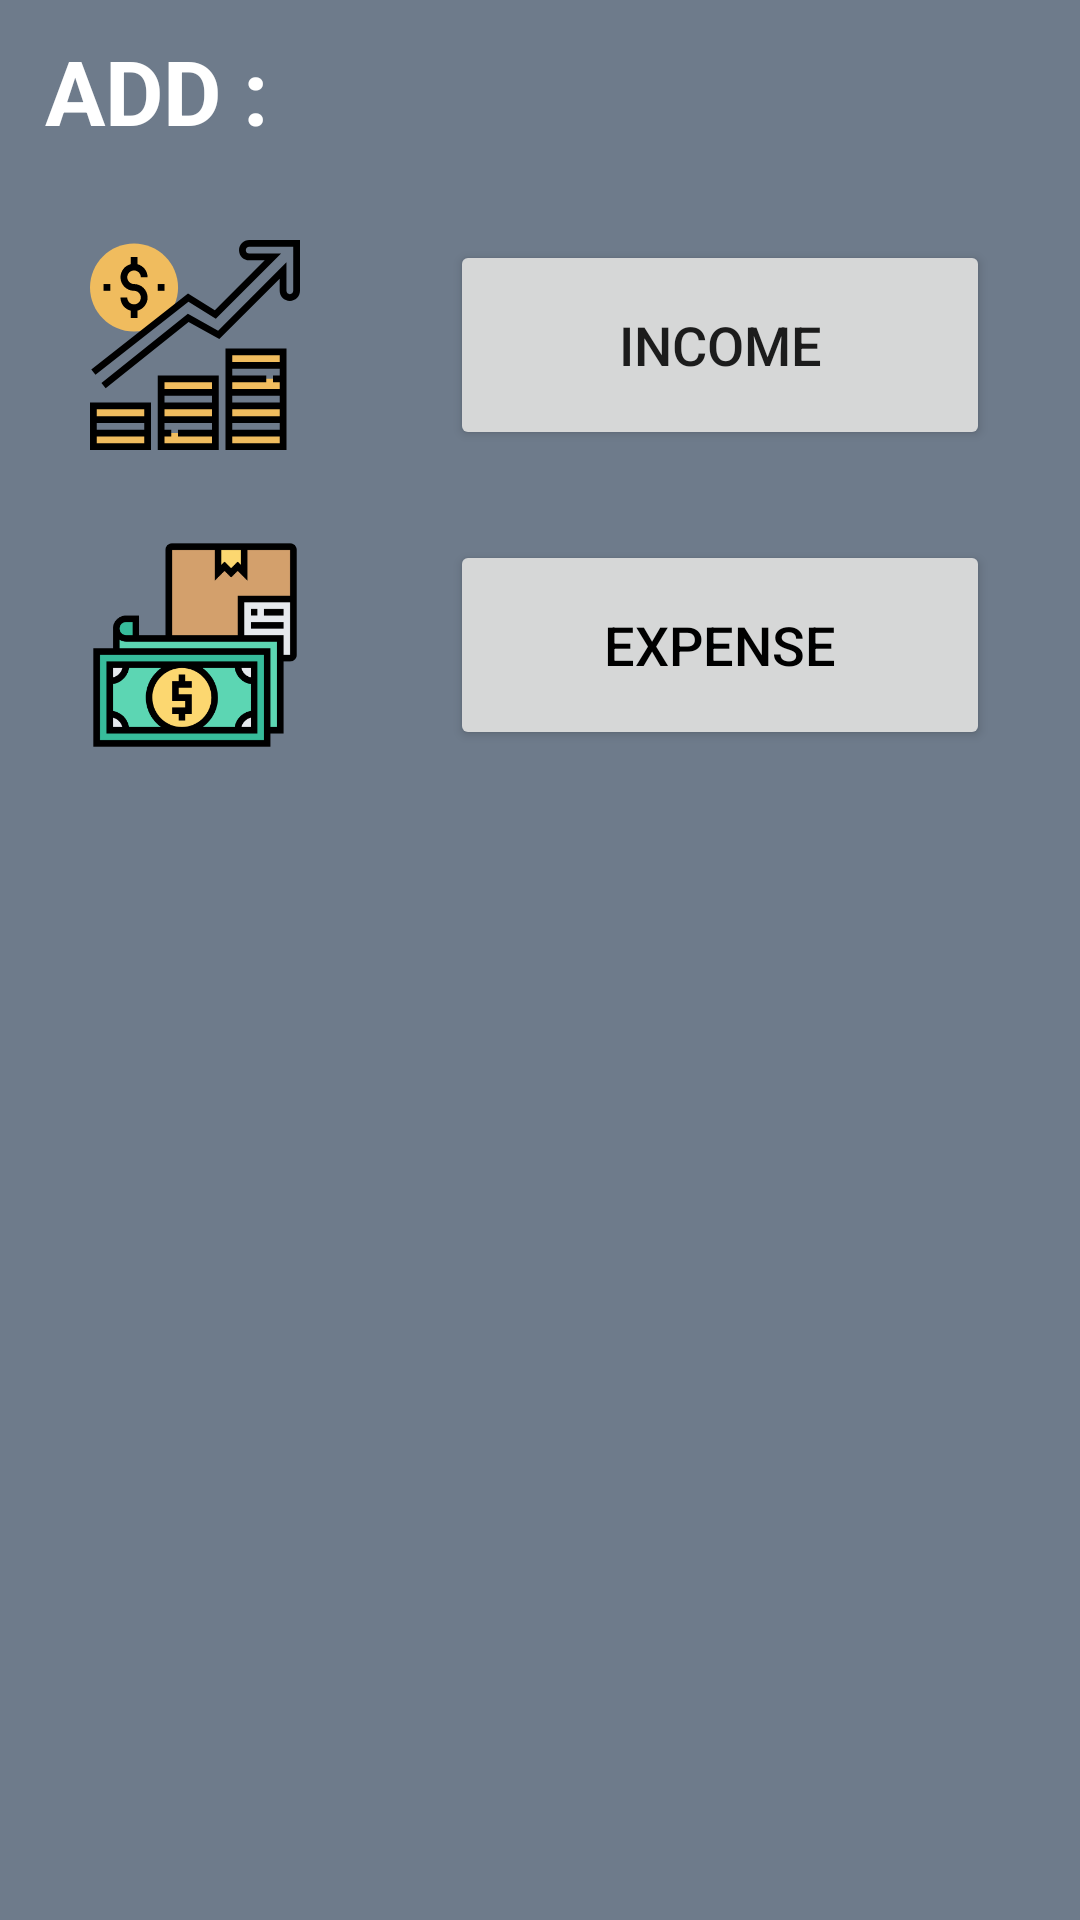

The Android layout XML behind this screen, and the referenced resources:
<!-- AndroidManifest.xml: application theme AppTheme -->
<!-- res/layout/activity_adding.xml -->
<?xml version="1.0" encoding="utf-8"?>
<RelativeLayout xmlns:android="http://schemas.android.com/apk/res/android"
    xmlns:app="http://schemas.android.com/apk/res-auto"
    xmlns:tools="http://schemas.android.com/tools"
    android:layout_width="match_parent"
    android:layout_height="match_parent"
    android:background="#6E7B8B"
    tools:context=".AddingActivity">

    <TextView
        android:id="@+id/textView"
        android:layout_width="match_parent"
        android:layout_height="wrap_content"
        android:layout_marginLeft="15dp"
        android:layout_marginTop="10dp"
        android:text="ADD :"
        android:textColor="#ffffff"
        android:textSize="30sp"
        android:textStyle="bold" />

    <Button
        android:id="@+id/btincome"
        android:layout_width="180dp"
        android:layout_height="70dp"
        android:layout_marginLeft="150dp"
        android:layout_marginTop="80dp"
        android:text="Income"
        android:textSize="18sp" />

    <ImageView
        android:id="@+id/imageView2"
        android:layout_width="100dp"
        android:layout_height="70dp"
        android:layout_marginLeft="15dp"
        android:layout_marginTop="80dp"
        app:srcCompat="@drawable/income" />

    <Button
        android:id="@+id/btexpense"
        android:layout_width="180dp"
        android:layout_height="70dp"
        android:layout_marginLeft="150dp"
        android:layout_marginTop="180dp"
        android:text="Expense"
        android:textColor="@android:color/background_dark"
        android:textSize="18sp" />

    <ImageView
        android:id="@+id/imageView5"
        android:layout_width="100dp"
        android:layout_height="70dp"
        android:layout_marginLeft="15dp"
        android:layout_marginTop="180dp"
        app:srcCompat="@drawable/ic_expenses" />

</RelativeLayout>
<!-- resources referenced by this layout -->
<resources>
  <!-- drawable ic_expenses: vector/xml drawable (drawable, 3120 chars, omitted) -->
  <!-- drawable income: vector/xml drawable (drawable, 2894 chars, omitted) -->
  <style name="AppTheme" parent="Theme.AppCompat.Light.DarkActionBar">
          
          <item name="colorPrimary">@color/colorPrimary</item>
          <item name="colorPrimaryDark">@color/colorPrimaryDark</item>
          <item name="colorAccent">@color/colorAccent</item>
      </style>
  <color name="colorPrimary">#104E8B</color>
  <color name="colorPrimaryDark">#00574B</color>
  <color name="colorAccent">#104E8B</color>
</resources>
